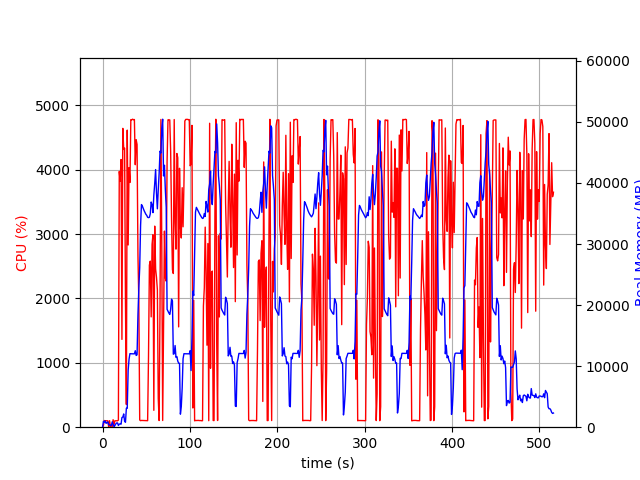

Data behind this chart, as committed beside it:
elapsed_time, nproc, cpu, mem_real, mem_virtual
4.5299530029296875e-05, 1, 0.0, 10.23, 3186
1.006, 18, 29.8, 952.2, 9603
2.014, 4, 103.2, 794.2, 2475
3.022, 6, 100.2, 1042, 3483
4.03, 3, 100.2, 632.2, 2002
5.037, 3, 99.3, 734.7, 2216
6.045, 3, 99.2, 867.2, 2216
7.053, 4, 3.0, 403.2, 1955
8.06, 3, 101.3, 372.4, 1664
9.067, 3, 2.0, 327, 1618
10.08, 3, 1.0, 264.3, 1559
11.08, 8, 7.9, 881.8, 3622
12.09, 4, 116.3, 484.3, 2117
13.1, 1, 36.8, 103.3, 782.6
14.11, 1, 99.2, 263.2, 1263
15.12, 1, 100.3, 527.2, 1903
16.12, 1, 100.2, 697, 2677
17.13, 1, 99.2, 697, 2677
18.14, 1, 110.1, 283, 6659
19.15, 1, 3974, 508, 6659
20.16, 1, 3824, 535.4, 6695
21.18, 1, 4159, 495.4, 6711
22.2, 1, 1364, 1583, 7267
23.21, 1, 4643, 1659, 7267
24.22, 1, 4316, 2171, 7267
25.24, 1, 4336, 965.4, 7267
26.25, 1, 1931, 809.1, 8299
27.26, 1, 353.2, 3109, 9383
28.27, 1, 4616, 3088, 9383
29.32, 1, 2832, 9340, 16869
30.34, 1, 4032, 11148, 25587
31.35, 1, 3802, 12044, 25587
32.37, 1, 4779, 12030, 25587
33.39, 1, 4776, 12022, 25587
34.42, 1, 4786, 12022, 25587
35.43, 1, 4777, 12022, 25587
36.45, 1, 4780, 12012, 25587
37.47, 1, 4079, 12524, 25587
38.49, 1, 4466, 11748, 25587
39.5, 1, 4392, 11860, 28350
40.52, 1, 2678, 18345, 41662
41.53, 1, 1946, 22765, 41662
42.54, 1, 112.2, 26160, 62142
43.55, 1, 101.3, 33063, 62142
44.55, 1, 105.2, 36459, 62142
45.56, 1, 104.4, 36214, 62142
46.57, 1, 105.3, 35838, 62142
47.57, 1, 103.2, 35469, 62142
48.58, 1, 102.3, 35177, 62142
49.59, 1, 102.2, 34871, 62142
50.6, 1, 99.3, 34691, 62142
51.6, 1, 101.2, 34376, 62142
52.61, 1, 1099, 34319, 62142
53.63, 1, 2518, 34375, 62142
54.64, 1, 2580, 34947, 62142
55.66, 1, 1714, 36874, 62142
56.69, 1, 2841, 36428, 62142
57.69, 1, 2990, 35136, 62142
58.7, 1, 262.5, 37990, 86738
59.72, 1, 3124, 39885, 86738
... 450 more rows
